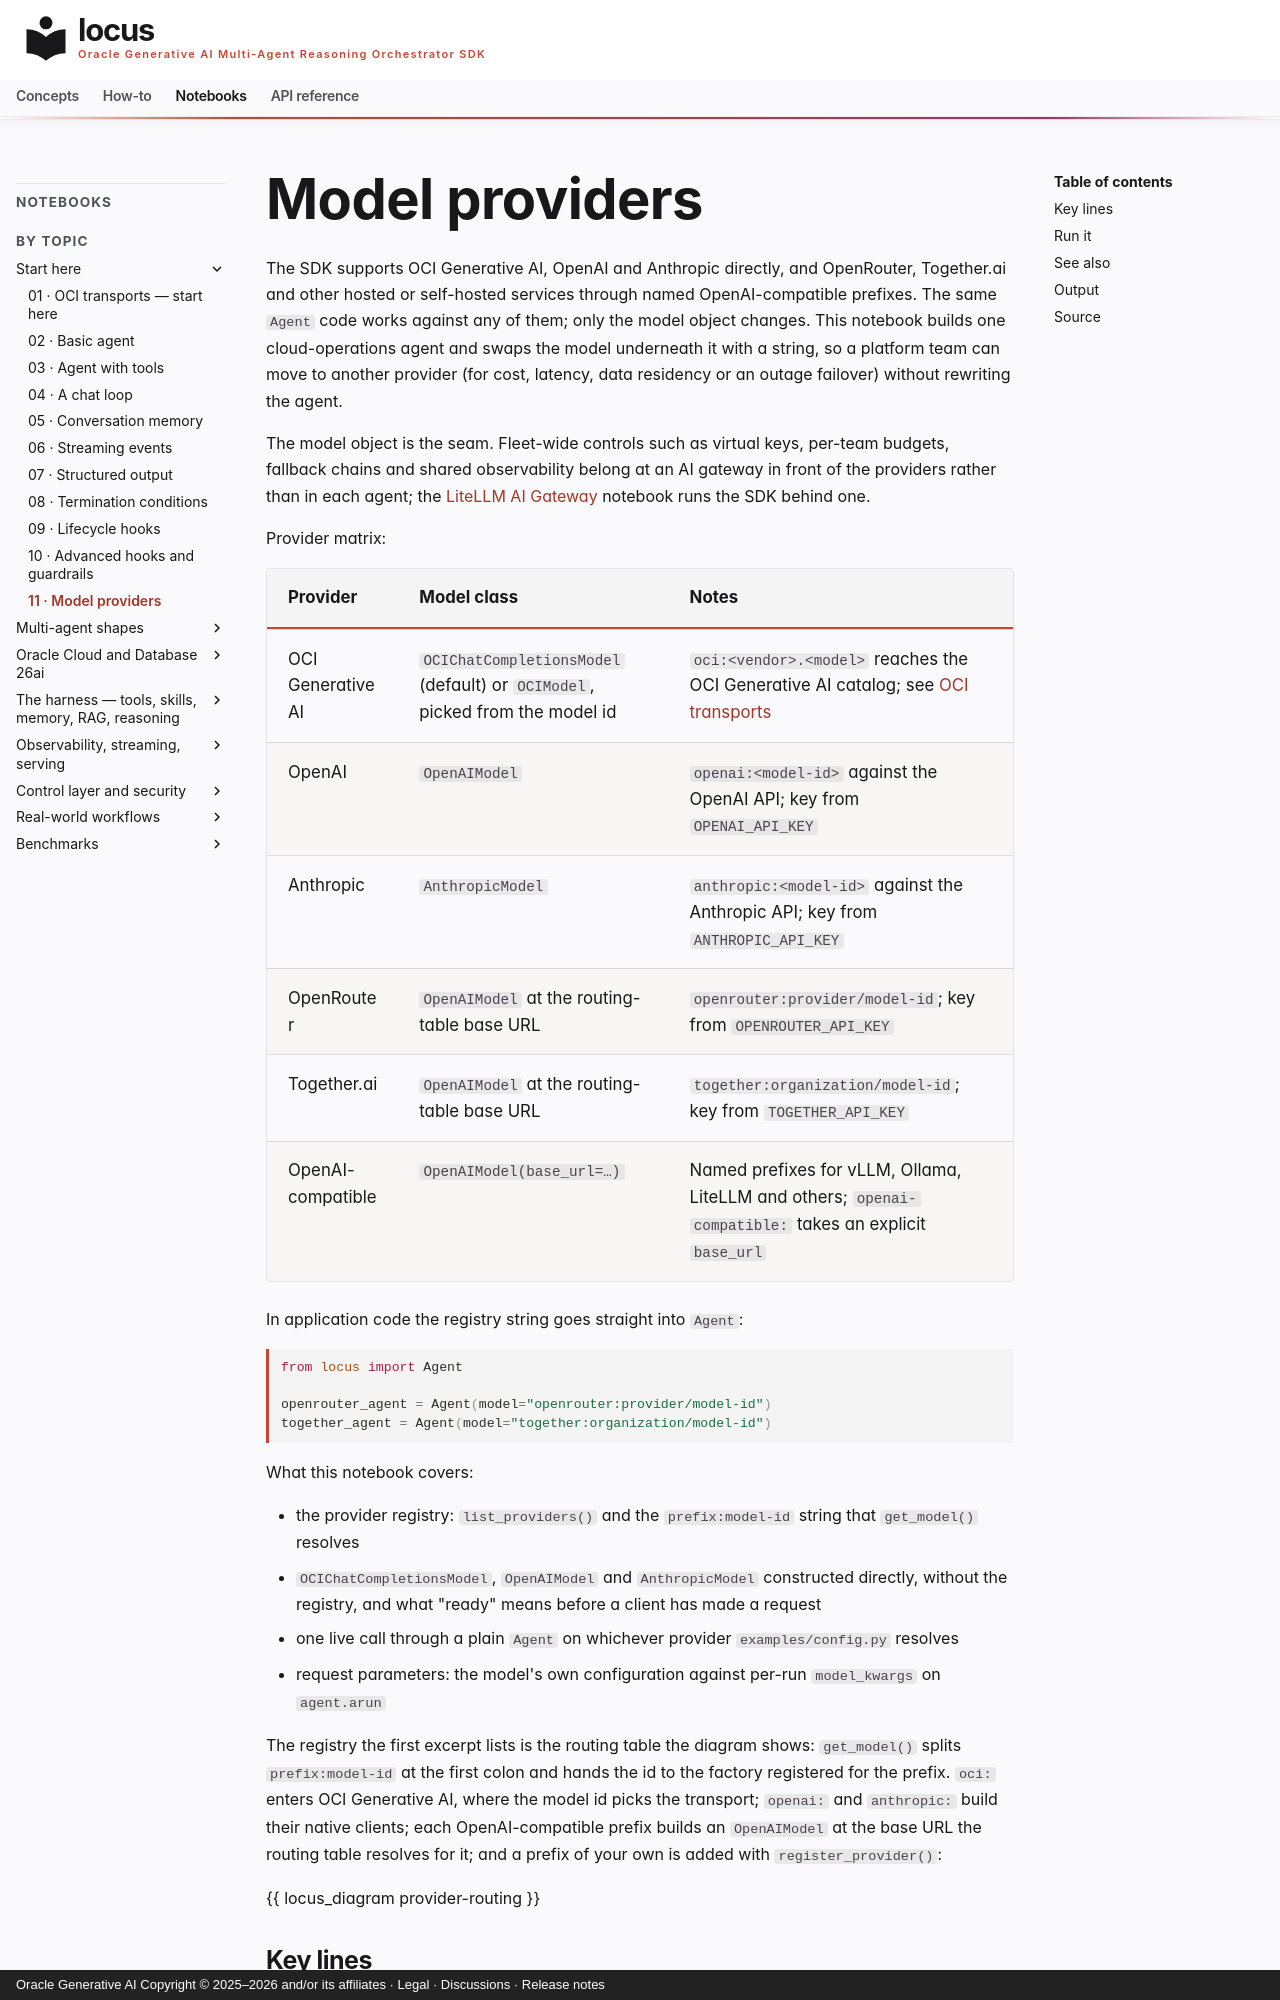

repository: oracle/locus · page: notebooks/notebook_11_model_providers/index.html · generator: mkdocs · copyright: Oracle Generative AI Copyright © 2025–2026 and/or its affiliates · Legal · Discussions · Release notes

# Model providers

The SDK supports OCI Generative AI, OpenAI and Anthropic directly, and
OpenRouter, Together.ai and other hosted or self-hosted services through
named OpenAI-compatible prefixes. The same `Agent` code works against any of
them; only the model object changes. This notebook builds one
cloud-operations agent and swaps the model underneath it with a string, so a
platform team can move to another provider (for cost, latency, data
residency or an outage failover) without rewriting the agent.

The model object is the seam. Fleet-wide controls such as virtual keys,
per-team budgets, fallback chains and shared observability belong at an AI
gateway in front of the providers rather than in each agent; the
[LiteLLM AI Gateway](notebook_66_litellm_gateway.md) notebook runs the SDK
behind one.

Provider matrix:

| Provider | Model class | Notes |
| --- | --- | --- |
| OCI Generative AI | `OCIChatCompletionsModel` (default) or `OCIModel`, picked from the model id | `oci:<vendor>.<model>` reaches the OCI Generative AI catalog; see [OCI transports](notebook_01_oci_transports.md) |
| OpenAI | `OpenAIModel` | `openai:<model-id>` against the OpenAI API; key from `OPENAI_API_KEY` |
| Anthropic | `AnthropicModel` | `anthropic:<model-id>` against the Anthropic API; key from `ANTHROPIC_API_KEY` |
| OpenRouter | `OpenAIModel` at the routing-table base URL | `openrouter:provider/model-id`; key from `OPENROUTER_API_KEY` |
| Together.ai | `OpenAIModel` at the routing-table base URL | `together:organization/model-id`; key from `TOGETHER_API_KEY` |
| OpenAI-compatible | `OpenAIModel(base_url=…)` | Named prefixes for vLLM, Ollama, LiteLLM and others; `openai-compatible:` takes an explicit `base_url` |

In application code the registry string goes straight into `Agent`:

```python
from locus import Agent

openrouter_agent = Agent(model="openrouter:provider/model-id")
together_agent = Agent(model="together:organization/model-id")
```

What this notebook covers:

- the provider registry: `list_providers()` and the `prefix:model-id` string
  that `get_model()` resolves
- `OCIChatCompletionsModel`, `OpenAIModel` and `AnthropicModel` constructed
  directly, without the registry, and what "ready" means before a client has
  made a request
- one live call through a plain `Agent` on whichever provider
  `examples/config.py` resolves
- request parameters: the model's own configuration against per-run
  `model_kwargs` on `agent.arun`

The registry the first excerpt lists is the routing table the diagram shows:
`get_model()` splits `prefix:model-id` at the first colon and hands the id to
the factory registered for the prefix. `oci:` enters OCI Generative AI, where
the model id picks the transport; `openai:` and `anthropic:` build their
native clients; each OpenAI-compatible prefix builds an `OpenAIModel` at the
base URL the routing table resolves for it; and a prefix of your own is added
with `register_provider()`:

{{ locus_diagram provider-routing }}
